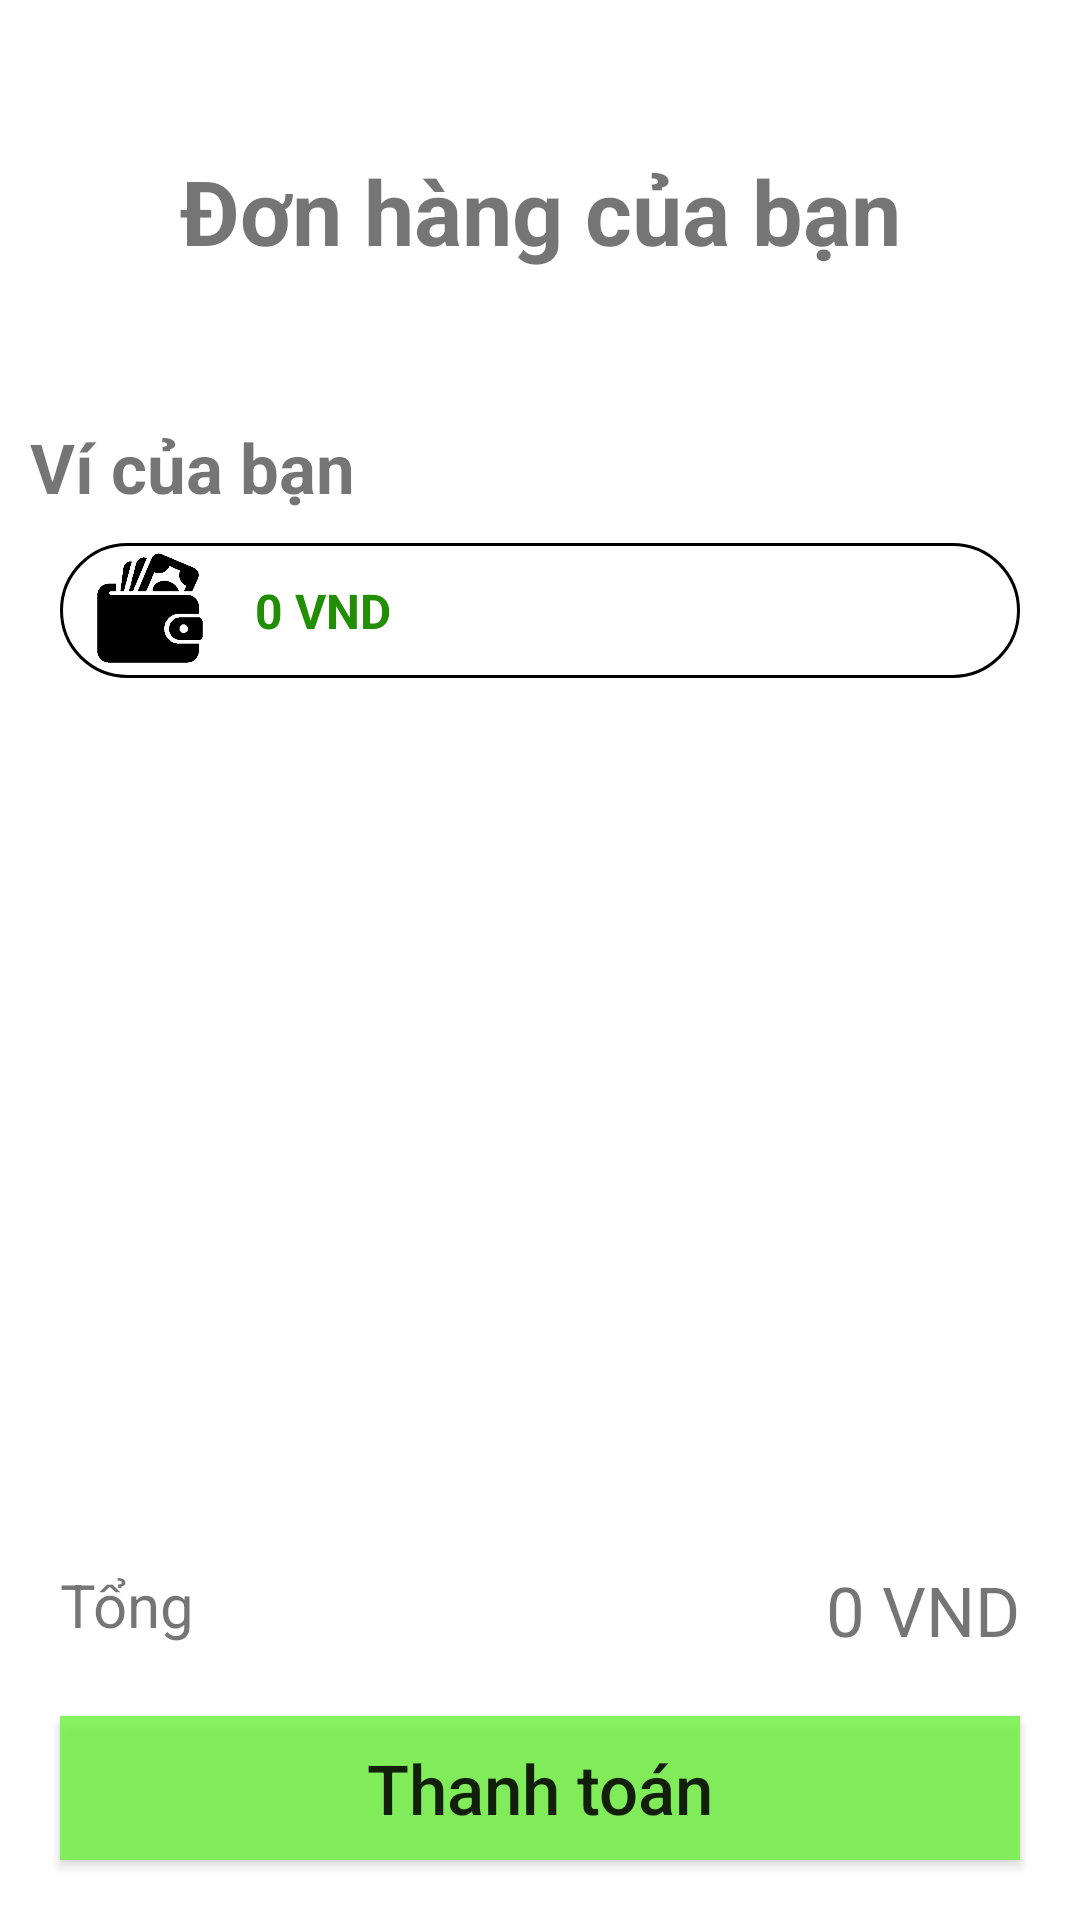

Here is an Android app screen rendered from its layout file. Give the layout XML and the strings, colors and styles it references.
<!-- AndroidManifest.xml: application theme Theme.FoodOrderingPRM392 -->
<!-- res/layout/activity_cart.xml -->
<?xml version="1.0" encoding="utf-8"?>
<RelativeLayout xmlns:android="http://schemas.android.com/apk/res/android"
    xmlns:app="http://schemas.android.com/apk/res-auto"
    xmlns:tools="http://schemas.android.com/tools"
    android:layout_width="match_parent"
    android:layout_height="match_parent"
    tools:context=".CartActivity">

    <ScrollView
        android:layout_width="match_parent"
        android:layout_height="wrap_content"
        android:layout_above="@id/layoutCheckOut"
        android:layout_alignParentTop="true"
        android:layout_alignParentStart="true"
        android:layout_alignParentEnd="true">

        <RelativeLayout
            android:layout_width="match_parent"
            android:layout_height="match_parent">

            <ImageView
                android:id="@+id/btnBackCart"
                android:layout_width="40dp"
                android:layout_height="40dp"
                android:layout_alignParentStart="true"
                android:layout_alignParentTop="true"
                android:layout_marginStart="10dp"
                android:layout_marginTop="10dp"
                android:clickable="true"
                android:src="@drawable/ic_arrow_back_black_24dp"
                tools:ignore="TouchTargetSizeCheck,SpeakableTextPresentCheck" />

            <TextView
                android:id="@+id/txtCartTitle"
                android:layout_width="wrap_content"
                android:layout_height="wrap_content"
                android:layout_alignParentStart="true"
                android:layout_alignParentTop="true"
                android:layout_alignParentEnd="true"
                android:layout_marginTop="50dp"
                android:gravity="center"
                android:text="Đơn hàng của bạn"
                android:textSize="30sp"
                android:textStyle="bold" />

            <androidx.recyclerview.widget.RecyclerView
                android:id="@+id/recyclerViewCart"
                android:layout_width="match_parent"
                android:layout_height="wrap_content"
                android:layout_below="@+id/txtCartTitle"
                android:layout_centerHorizontal="true"
                android:layout_marginHorizontal="20dp"
                android:layout_marginTop="20dp" />

            <TextView
                android:id="@+id/txtPaymentDetailTitle"
                android:layout_width="wrap_content"
                android:layout_height="wrap_content"
                android:layout_below="@+id/recyclerViewCart"
                android:layout_marginHorizontal="10dp"
                android:layout_marginTop="30dp"
                android:layout_marginBottom="10dp"
                android:text="Ví của bạn"
                android:textSize="23dp"
                android:textStyle="bold" />

            <LinearLayout
                android:id="@+id/layoutPaymentDetail"
                android:layout_width="match_parent"
                android:layout_height="45dp"
                android:layout_below="@id/txtPaymentDetailTitle"
                android:layout_alignParentStart="true"
                android:layout_alignParentEnd="true"
                android:layout_marginHorizontal="20dp"
                android:background="@drawable/view_border_white"
                android:orientation="horizontal">

                <ImageView
                    android:layout_width="40dp"
                    android:layout_height="40dp"
                    android:layout_gravity="center"
                    android:layout_marginStart="10dp"
                    android:src="@drawable/cash_icon" />

                <TextView
                    android:id="@+id/txtCartWalletAmount"
                    android:layout_width="wrap_content"
                    android:layout_height="wrap_content"
                    android:layout_gravity="center"
                    android:layout_marginStart="15dp"
                    android:text="0 VND"
                    android:textColor="#228E03"
                    android:textSize="16sp"
                    android:textStyle="bold" />
            </LinearLayout>

        </RelativeLayout>

    </ScrollView>

    <LinearLayout
        android:id="@+id/layoutCheckOut"
        android:layout_width="match_parent"
        android:layout_height="wrap_content"
        android:layout_alignParentStart="true"
        android:layout_alignParentEnd="true"
        android:layout_alignParentBottom="true"
        android:orientation="vertical">

        <RelativeLayout
            android:layout_width="match_parent"
            android:layout_height="wrap_content"
            android:layout_marginTop="20dp">

            <TextView
                android:layout_width="match_parent"
                android:layout_height="wrap_content"
                android:layout_alignParentStart="true"
                android:layout_alignParentTop="true"
                android:layout_marginStart="20dp"
                android:gravity="center_vertical"
                android:text="Tổng"
                android:textSize="20dp" />

            <TextView
                android:id="@+id/txtCartTotal"
                android:layout_width="wrap_content"
                android:layout_height="wrap_content"
                android:layout_alignParentTop="true"
                android:layout_alignParentEnd="true"
                android:layout_marginHorizontal="20dp"
                android:gravity="center_vertical"
                android:text="0 VND"
                android:textSize="23sp" />

        </RelativeLayout>

        <androidx.appcompat.widget.AppCompatButton
            android:id="@+id/btnCheckOut"
            android:layout_width="match_parent"
            android:layout_height="wrap_content"
            android:layout_marginHorizontal="20dp"
            android:layout_marginVertical="20dp"
            android:background="#CC6DF33C"
            android:text="Thanh toán"
            android:textAllCaps="false"
            android:textSize="23sp" />

    </LinearLayout>
</RelativeLayout>
<!-- resources referenced by this layout -->
<resources>
  <!-- drawable cash_icon: png bitmap (drawable-v24, 7875 bytes) -->
  <!-- drawable view_border_white (drawable) -->
  <?xml version="1.0" encoding="utf-8"?>
  <shape xmlns:android="http://schemas.android.com/apk/res/android"
      android:shape="rectangle" >
  
      <solid android:color="@color/white"></solid>
      
      <stroke
          android:width="1dp"
          android:color="@color/black">
      </stroke>
  
      
      <corners
          android:radius="23dp">
      </corners>
  </shape>
  <style name="Theme.FoodOrderingPRM392" parent="Theme.MaterialComponents.DayNight.DarkActionBar">
          
          <item name="colorPrimary">@color/purple_500</item>
          <item name="colorPrimaryVariant">@color/purple_700</item>
          <item name="colorOnPrimary">@color/white</item>
          
          <item name="colorSecondary">@color/teal_200</item>
          <item name="colorSecondaryVariant">@color/teal_700</item>
          <item name="colorOnSecondary">@color/black</item>
          
          <item name="android:statusBarColor" tools:targetApi="l">?attr/colorPrimaryVariant</item>
          
      </style>
  <!-- not gathered from this repository: default colours our renderer supplied (Android Studio template values) -->
  <color name="purple_500">#FF6200EE</color>
  <color name="purple_700">#FF3700B3</color>
  <color name="teal_200">#FF03DAC5</color>
  <color name="teal_700">#FF018786</color>
  <color name="black">#FF000000</color>
  <color name="white">#FFFFFFFF</color>
</resources>
